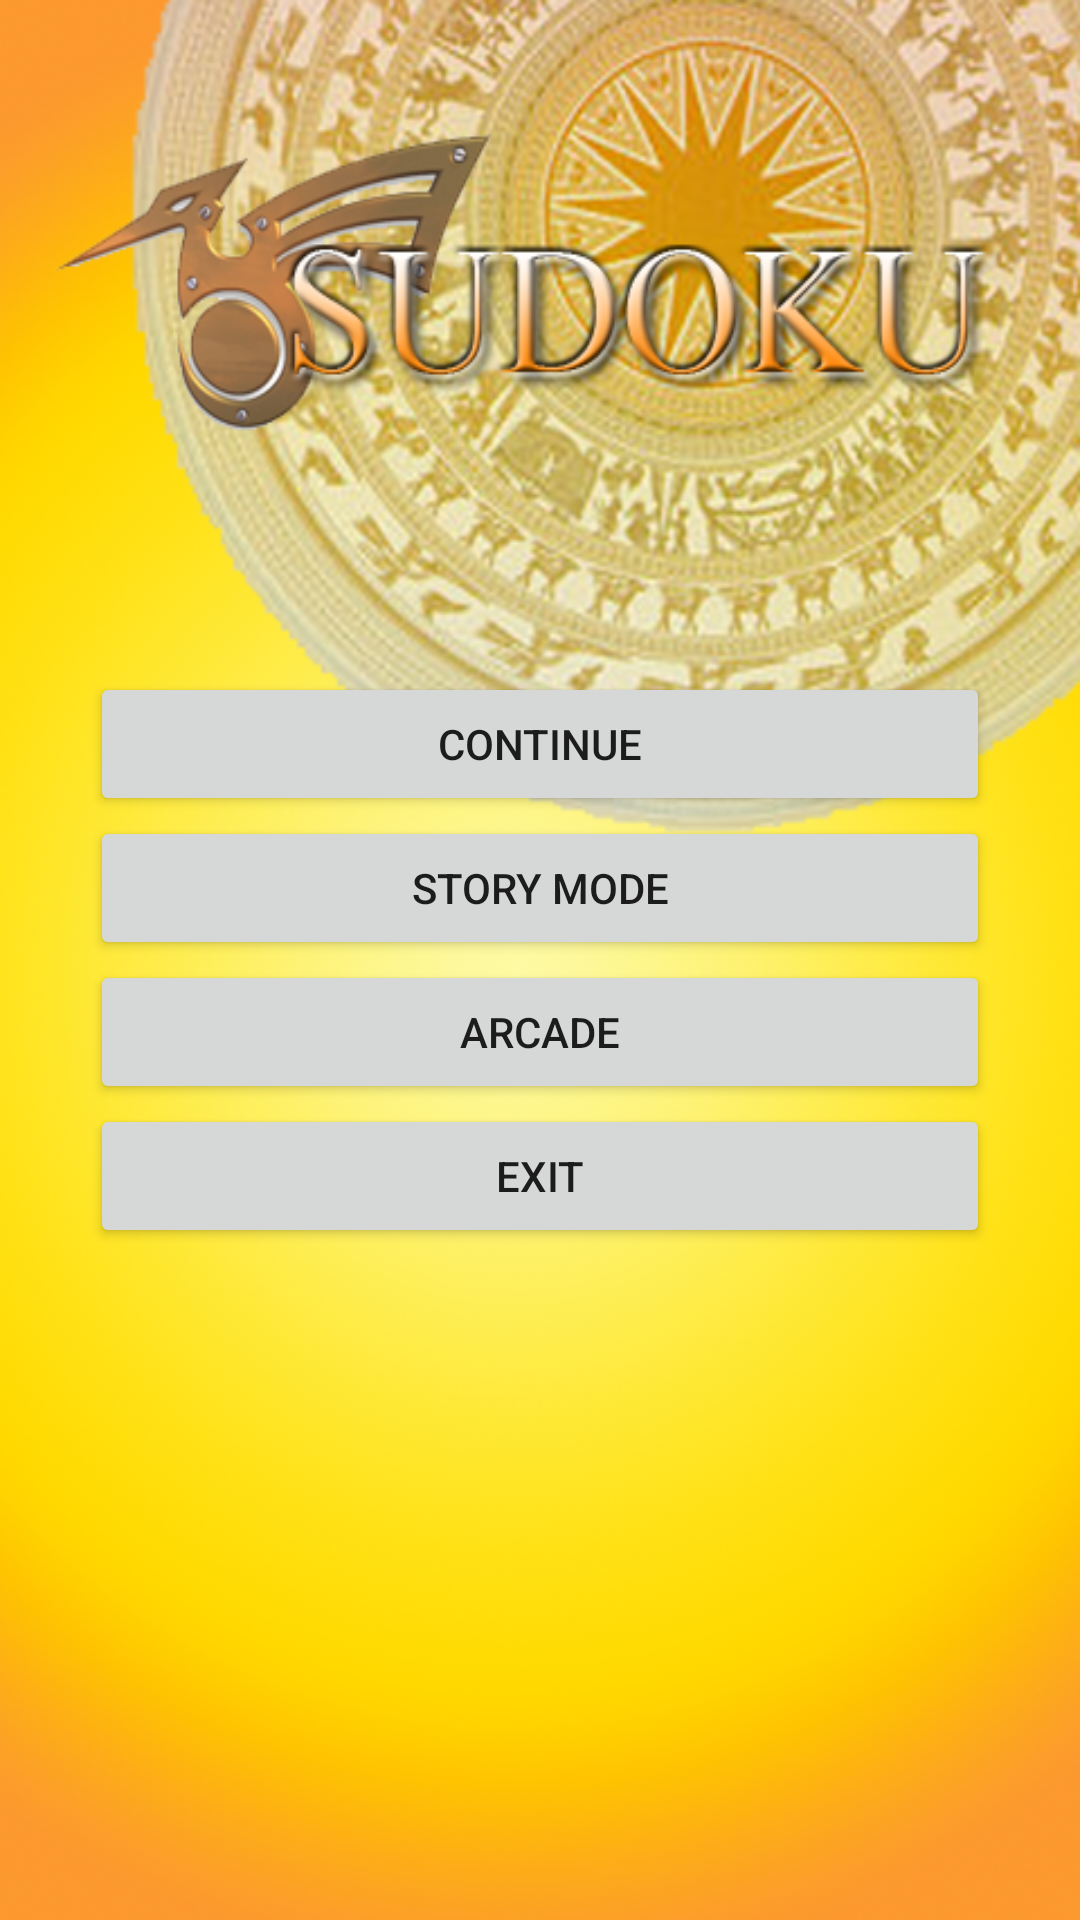

Layout XML and referenced resources for this Android screen:
<!-- AndroidManifest.xml: fallback theme Theme.MaterialComponents.DayNight.NoActionBar -->
<!-- res/layout/main.xml -->
<?xml version="1.0" encoding="utf-8"?>

<LinearLayout xmlns:android="http://schemas.android.com/apk/res/android"
    android:layout_width="fill_parent"
    android:layout_height="fill_parent"
    android:background="@drawable/sudoku_main_menu"
    android:orientation="horizontal"
    android:padding="30dip" >

    <LinearLayout
        android:layout_width="fill_parent"
        android:layout_height="wrap_content"
        android:layout_gravity="center"
        android:orientation="vertical" >

        <Button
            android:id="@+id/continue_button"
            android:layout_width="fill_parent"
            android:layout_height="wrap_content"
            android:text="@string/continue_label" />

        <Button
            android:id="@+id/story_button"
            android:layout_width="fill_parent"
            android:layout_height="wrap_content"
            android:text="@string/story_label" />

        <Button
            android:id="@+id/new_button"
            android:layout_width="fill_parent"
            android:layout_height="wrap_content"
            android:text="@string/new_game_label" />

        <Button
            android:id="@+id/exit_button"
            android:layout_width="fill_parent"
            android:layout_height="wrap_content"
            android:text="@string/exit_label" />
    </LinearLayout>

</LinearLayout>
<!-- resources referenced by this layout -->
<resources>
  <!-- drawable sudoku_main_menu: png bitmap (drawable-hdpi, 527975 bytes) -->
  <string name="continue_label">Continue</string>
  <string name="exit_label">Exit</string>
  <string name="new_game_label">Arcade</string>
  <string name="story_label">Story Mode</string>
</resources>
